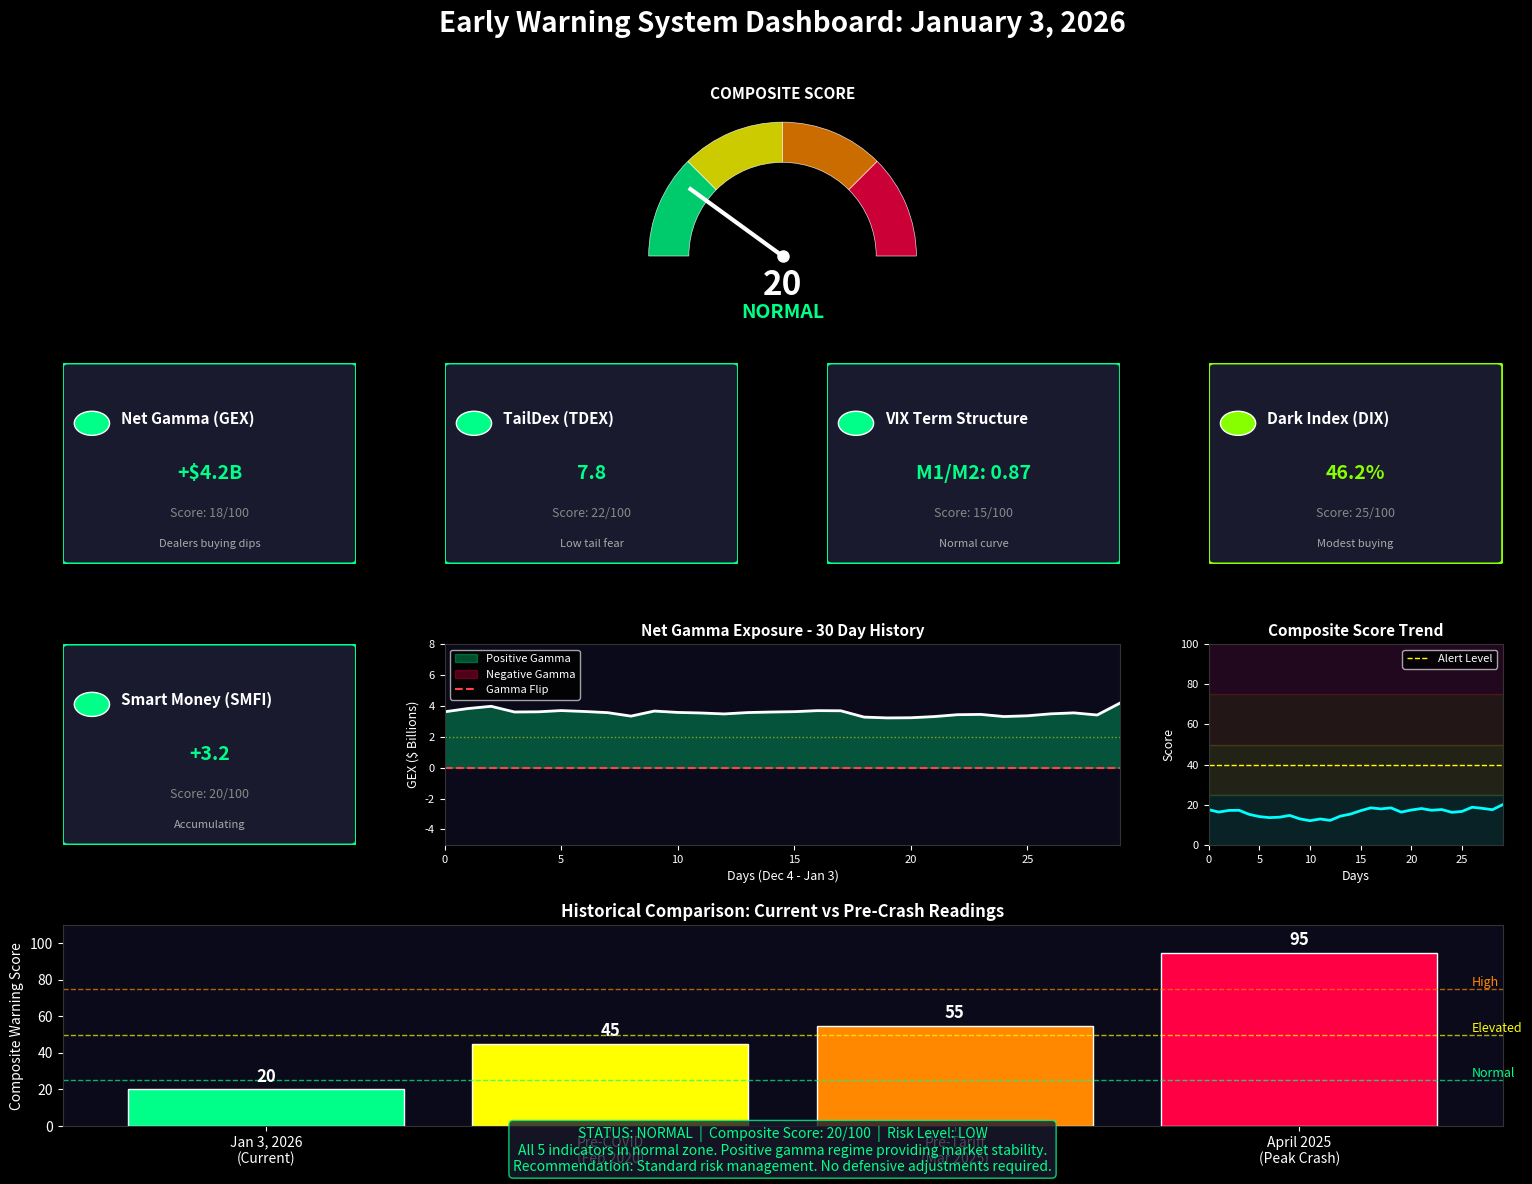

Recreate this plot in Python. (Note: this script raises an exception after producing the figure.)
#!/usr/bin/env python3
"""
Generate Early Warning System Analysis Visualization for January 3, 2026
=========================================================================

Creates a comprehensive dashboard showing the current status of all 5
early warning indicators with their scores, levels, and historical context.
"""

import numpy as np
import matplotlib.pyplot as plt
from matplotlib.patches import Rectangle, FancyBboxPatch, Circle, Wedge
from matplotlib.colors import LinearSegmentedColormap
import matplotlib.gridspec as gridspec
from datetime import datetime, timedelta

# Set dark theme
plt.style.use('dark_background')


def create_gauge(ax, value, max_value=100, label='', color_zones=None):
    """Create a semicircular gauge chart."""
    ax.set_xlim(-1.5, 1.5)
    ax.set_ylim(-0.2, 1.3)
    ax.set_aspect('equal')
    ax.axis('off')

    # Default color zones (green, yellow, orange, red)
    if color_zones is None:
        color_zones = [
            (0, 25, '#00ff88'),    # Green - Normal
            (25, 50, '#ffff00'),   # Yellow - Elevated
            (50, 75, '#ff8800'),   # Orange - High
            (75, 100, '#ff0044')   # Red - Extreme
        ]

    # Draw colored arcs
    for start, end, color in color_zones:
        start_angle = 180 - (start / max_value * 180)
        end_angle = 180 - (end / max_value * 180)
        wedge = Wedge((0, 0), 1.0, end_angle, start_angle, width=0.3,
                      facecolor=color, edgecolor='white', linewidth=0.5, alpha=0.8)
        ax.add_patch(wedge)

    # Draw needle
    angle = np.radians(180 - (value / max_value * 180))
    needle_x = [0, 0.85 * np.cos(angle)]
    needle_y = [0, 0.85 * np.sin(angle)]
    ax.plot(needle_x, needle_y, color='white', linewidth=3, zorder=10)
    ax.plot(0, 0, 'o', color='white', markersize=8, zorder=11)

    # Value text
    ax.text(0, -0.1, f'{value:.0f}', ha='center', va='top',
            fontsize=24, fontweight='bold', color='white')
    ax.text(0, 1.15, label, ha='center', va='bottom',
            fontsize=11, fontweight='bold', color='white')


def create_bar_indicator(ax, value, min_val, max_val, label, thresholds, current_label='Current'):
    """Create a horizontal bar indicator with zones."""
    ax.set_xlim(min_val, max_val)
    ax.set_ylim(0, 1)
    ax.axis('off')

    # Color zones based on thresholds
    colors = ['#00ff88', '#88ff00', '#ffff00', '#ff8800', '#ff0044']
    prev = min_val
    for i, (thresh, color) in enumerate(zip(thresholds + [max_val], colors)):
        width = thresh - prev
        rect = Rectangle((prev, 0.3), width, 0.4, facecolor=color, alpha=0.6, edgecolor='none')
        ax.add_patch(rect)
        prev = thresh

    # Current value marker
    ax.axvline(x=value, color='white', linewidth=3, ymin=0.2, ymax=0.8)
    ax.plot(value, 0.5, 'v', color='white', markersize=12, zorder=10)

    # Labels
    ax.text((min_val + max_val) / 2, 0.95, label, ha='center', va='top',
            fontsize=10, fontweight='bold', color='white')
    ax.text(value, 0.1, f'{current_label}: {value:.1f}', ha='center', va='top',
            fontsize=9, color='white')


def create_indicator_card(ax, name, value, status, score, signal, color):
    """Create an indicator summary card."""
    ax.set_xlim(0, 1)
    ax.set_ylim(0, 1)
    ax.axis('off')

    # Background
    rect = FancyBboxPatch((0.02, 0.02), 0.96, 0.96, boxstyle="round,pad=0.02",
                          facecolor='#1a1a2e', edgecolor=color, linewidth=2)
    ax.add_patch(rect)

    # Status indicator circle
    circle = Circle((0.1, 0.7), 0.06, facecolor=color, edgecolor='white', linewidth=1)
    ax.add_patch(circle)

    # Text
    ax.text(0.2, 0.72, name, ha='left', va='center', fontsize=11, fontweight='bold', color='white')
    ax.text(0.5, 0.45, value, ha='center', va='center', fontsize=14, fontweight='bold', color=color)
    ax.text(0.5, 0.25, f'Score: {score}/100', ha='center', va='center', fontsize=9, color='#888888')
    ax.text(0.5, 0.1, signal, ha='center', va='center', fontsize=8, color='#aaaaaa')


def create_ews_dashboard():
    """Create the main EWS dashboard for January 3, 2026."""

    fig = plt.figure(figsize=(16, 12), facecolor='#0a0a1a')

    # Title
    fig.suptitle('Early Warning System Dashboard: January 3, 2026',
                 fontsize=20, fontweight='bold', color='white', y=0.98)

    # Create grid
    gs = gridspec.GridSpec(4, 4, figure=fig, hspace=0.4, wspace=0.3,
                           left=0.05, right=0.95, top=0.92, bottom=0.05)

    # Current indicator values (January 3, 2026)
    indicators = {
        'GEX': {'value': 4.2, 'score': 18, 'status': 'POSITIVE', 'signal': 'Stabilizing'},
        'TDEX': {'value': 7.8, 'score': 22, 'status': '22nd %ile', 'signal': 'Complacent'},
        'VIX Term': {'value': 0.87, 'score': 15, 'status': 'CONTANGO', 'signal': 'Normal'},
        'DIX': {'value': 46.2, 'score': 25, 'status': 'NEUTRAL', 'signal': 'Buying'},
        'SMFI': {'value': 3.2, 'score': 20, 'status': 'POSITIVE', 'signal': 'Accumulating'}
    }

    # Composite gauge (center top)
    ax_gauge = fig.add_subplot(gs[0, 1:3])
    composite_score = 20
    create_gauge(ax_gauge, composite_score, 100, 'COMPOSITE SCORE')
    ax_gauge.text(0, -0.35, 'NORMAL', ha='center', va='top', fontsize=14,
                  fontweight='bold', color='#00ff88')

    # Individual indicator cards (row 1)
    colors = ['#00ff88', '#00ff88', '#00ff88', '#88ff00', '#00ff88']
    card_data = [
        ('Net Gamma (GEX)', '+$4.2B', 'POSITIVE', 18, 'Dealers buying dips'),
        ('TailDex (TDEX)', '7.8', '22nd Percentile', 22, 'Low tail fear'),
        ('VIX Term Structure', 'M1/M2: 0.87', 'CONTANGO', 15, 'Normal curve'),
        ('Dark Index (DIX)', '46.2%', 'NEUTRAL-HIGH', 25, 'Modest buying'),
        ('Smart Money (SMFI)', '+3.2', 'POSITIVE', 20, 'Accumulating')
    ]

    # Add indicator cards in row 2
    for i, (name, value, status, score, signal) in enumerate(card_data):
        if i < 4:
            ax = fig.add_subplot(gs[1, i])
        else:
            # Put 5th card centered below
            ax = fig.add_subplot(gs[2, 0])
        create_indicator_card(ax, name, value, status, score, signal, colors[i])

    # GEX detail chart (row 2, cols 1-2)
    ax_gex = fig.add_subplot(gs[2, 1:3])
    ax_gex.set_facecolor('#0a0a1a')

    # Simulated GEX history (30 days)
    days = np.arange(30)
    gex_history = 3.5 + np.cumsum(np.random.normal(0.02, 0.15, 30))
    gex_history[-1] = 4.2  # End at current value

    ax_gex.fill_between(days, 0, gex_history, where=gex_history >= 0,
                        color='#00ff88', alpha=0.3, label='Positive Gamma')
    ax_gex.fill_between(days, 0, gex_history, where=gex_history < 0,
                        color='#ff0044', alpha=0.3, label='Negative Gamma')
    ax_gex.plot(days, gex_history, color='white', linewidth=2)
    ax_gex.axhline(y=0, color='#ff4444', linestyle='--', linewidth=1.5, label='Gamma Flip')
    ax_gex.axhline(y=2, color='#ffff00', linestyle=':', linewidth=1, alpha=0.5)

    ax_gex.set_xlim(0, 29)
    ax_gex.set_ylim(-5, 8)
    ax_gex.set_xlabel('Days (Dec 4 - Jan 3)', color='white', fontsize=9)
    ax_gex.set_ylabel('GEX ($ Billions)', color='white', fontsize=9)
    ax_gex.set_title('Net Gamma Exposure - 30 Day History', color='white', fontsize=11, fontweight='bold')
    ax_gex.legend(loc='upper left', fontsize=8)
    ax_gex.tick_params(colors='white', labelsize=8)
    for spine in ax_gex.spines.values():
        spine.set_color('#333333')

    # Composite trend chart (row 2, col 3)
    ax_composite = fig.add_subplot(gs[2, 3])
    ax_composite.set_facecolor('#0a0a1a')

    # Simulated composite history
    composite_history = 18 + np.cumsum(np.random.normal(0.1, 1.5, 30))
    composite_history = np.clip(composite_history, 10, 40)
    composite_history[-1] = 20

    ax_composite.fill_between(days, 0, 25, color='#00ff88', alpha=0.1)
    ax_composite.fill_between(days, 25, 50, color='#ffff00', alpha=0.1)
    ax_composite.fill_between(days, 50, 75, color='#ff8800', alpha=0.1)
    ax_composite.fill_between(days, 75, 100, color='#ff0044', alpha=0.1)

    ax_composite.plot(days, composite_history, color='#00ffff', linewidth=2)
    ax_composite.axhline(y=40, color='#ffff00', linestyle='--', linewidth=1, label='Alert Level')

    ax_composite.set_xlim(0, 29)
    ax_composite.set_ylim(0, 100)
    ax_composite.set_xlabel('Days', color='white', fontsize=9)
    ax_composite.set_ylabel('Score', color='white', fontsize=9)
    ax_composite.set_title('Composite Score Trend', color='white', fontsize=11, fontweight='bold')
    ax_composite.legend(loc='upper right', fontsize=8)
    ax_composite.tick_params(colors='white', labelsize=8)
    for spine in ax_composite.spines.values():
        spine.set_color('#333333')

    # Historical comparison (row 3)
    ax_compare = fig.add_subplot(gs[3, :])
    ax_compare.set_facecolor('#0a0a1a')

    # Comparison data
    events = ['Jan 3, 2026\n(Current)', 'Pre-COVID\n(Feb 2020)', 'Pre-Tariff\n(Mar 2025)', 'April 2025\n(Peak Crash)']
    composite_scores = [20, 45, 55, 95]
    colors_bars = ['#00ff88', '#ffff00', '#ff8800', '#ff0044']

    bars = ax_compare.bar(events, composite_scores, color=colors_bars, edgecolor='white', linewidth=1)

    # Add threshold lines
    ax_compare.axhline(y=25, color='#00ff88', linestyle='--', linewidth=1, alpha=0.7)
    ax_compare.axhline(y=50, color='#ffff00', linestyle='--', linewidth=1, alpha=0.7)
    ax_compare.axhline(y=75, color='#ff8800', linestyle='--', linewidth=1, alpha=0.7)

    ax_compare.text(3.5, 25, 'Normal', color='#00ff88', fontsize=9, va='bottom')
    ax_compare.text(3.5, 50, 'Elevated', color='#ffff00', fontsize=9, va='bottom')
    ax_compare.text(3.5, 75, 'High', color='#ff8800', fontsize=9, va='bottom')

    # Value labels on bars
    for bar, score in zip(bars, composite_scores):
        ax_compare.text(bar.get_x() + bar.get_width()/2, bar.get_height() + 2,
                       f'{score}', ha='center', va='bottom', color='white', fontsize=12, fontweight='bold')

    ax_compare.set_ylim(0, 110)
    ax_compare.set_ylabel('Composite Warning Score', color='white', fontsize=10)
    ax_compare.set_title('Historical Comparison: Current vs Pre-Crash Readings',
                        color='white', fontsize=12, fontweight='bold')
    ax_compare.tick_params(colors='white', labelsize=10)
    for spine in ax_compare.spines.values():
        spine.set_color('#333333')

    # Add status box
    status_text = (
        "STATUS: NORMAL  |  Composite Score: 20/100  |  Risk Level: LOW\n"
        "All 5 indicators in normal zone. Positive gamma regime providing market stability.\n"
        "Recommendation: Standard risk management. No defensive adjustments required."
    )
    fig.text(0.5, 0.01, status_text, ha='center', va='bottom', fontsize=10,
             color='#00ff88', fontstyle='italic',
             bbox=dict(boxstyle='round', facecolor='#1a1a2e', edgecolor='#00ff88', alpha=0.8))

    plt.savefig('outputs/ews_analysis_jan2026.png', dpi=150, facecolor='#0a0a1a',
                edgecolor='none', bbox_inches='tight')
    plt.close()
    print("Generated: outputs/ews_analysis_jan2026.png")


if __name__ == '__main__':
    print("Generating Early Warning System Dashboard for January 3, 2026...")
    create_ews_dashboard()
    print("Done!")
